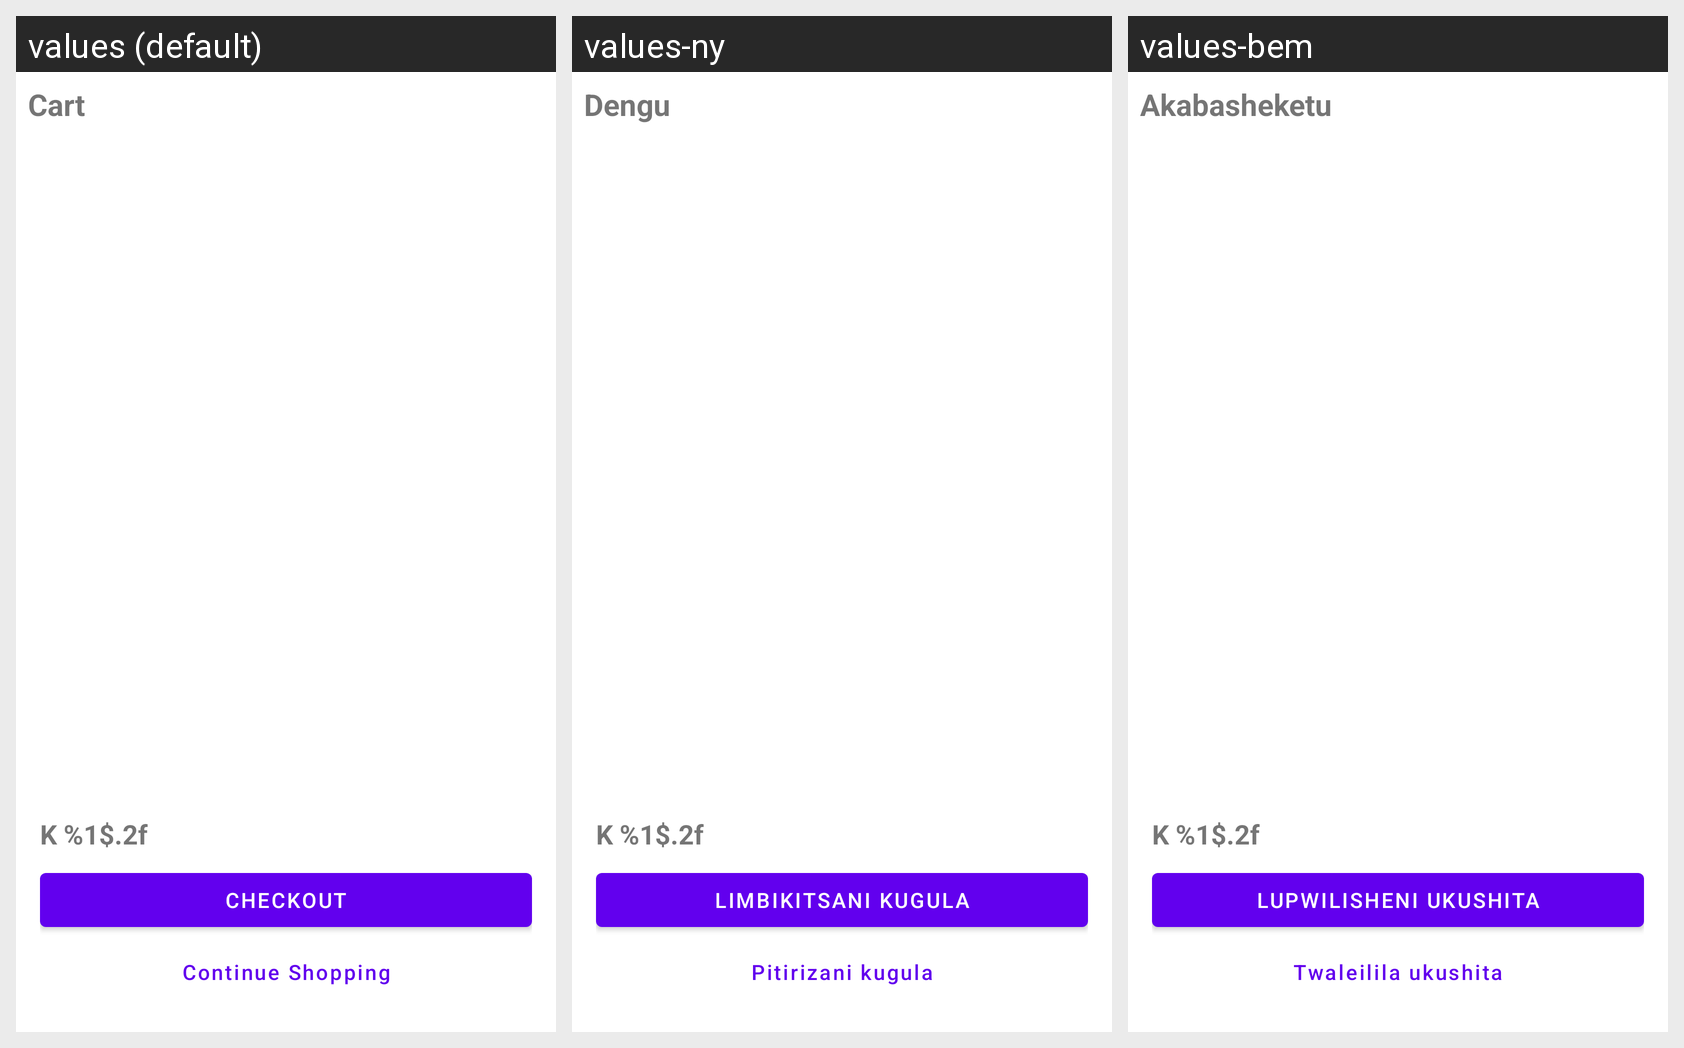

Here is an Android app screen in its default locale and in the app's own translations. Write out the translated-string differences for the strings that appear on this screen.
Android screen res/layout/activity_cart.xml rendered under 3 locales, left to right: values (default), values-ny, values-bem. Device: Nexus 5 (rendered at 1080×1920; each locale shown at half size, 540×960, under a caption strip naming it); theme Theme.Tap2Shop.
Strings drawn on this screen, with the default value and each locale's value (text and hints the layout hard-codes, and strings that could not be matched under every locale, appear in the picture but are not listed):

menu_cart
  values: Cart
  values-ny: Dengu
  values-bem: Akabasheketu

label_cart_total
  values: K %1$.2f
  values-ny: K %1$.2f
  values-bem: K %1$.2f

action_checkout
  values: Checkout
  values-ny: Limbikitsani kugula
  values-bem: Lupwilisheni ukushita

action_continue_shopping
  values: Continue Shopping
  values-ny: Pitirizani kugula
  values-bem: Twaleilila ukushita
